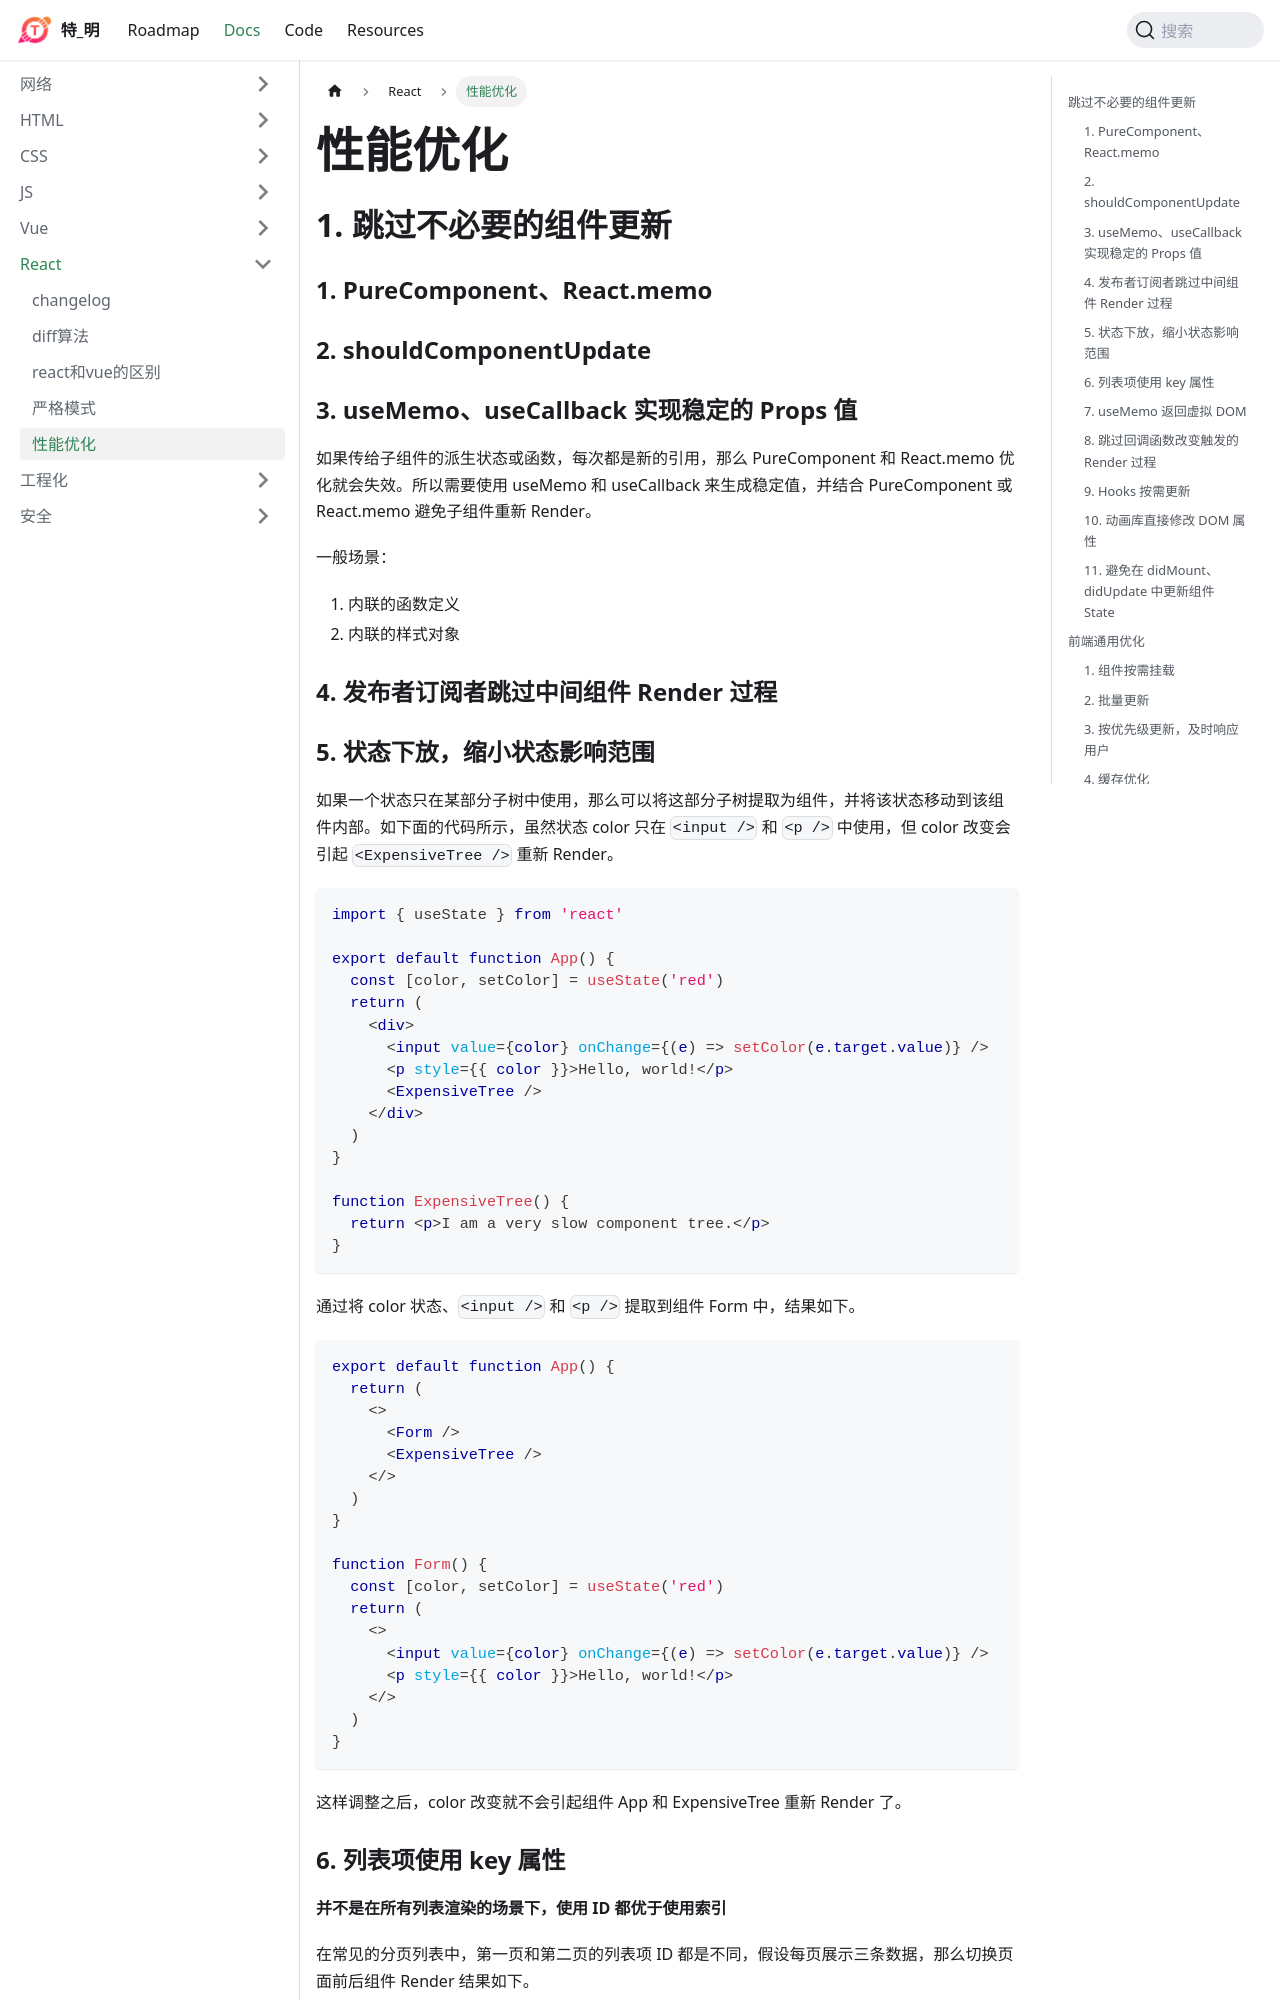

repository: huteming/huteming.github.io · page: docs/react/性能优化.html · generator: docusaurus

## 跳过不必要的组件更新

### 1. PureComponent、React.memo

### 2. shouldComponentUpdate

### 3. useMemo、useCallback 实现稳定的 Props 值

如果传给子组件的派生状态或函数，每次都是新的引用，那么 PureComponent 和 React.memo 优化就会失效。所以需要使用 useMemo 和 useCallback 来生成稳定值，并结合 PureComponent 或 React.memo 避免子组件重新 Render。

一般场景：

1. 内联的函数定义
2. 内联的样式对象

### 4. 发布者订阅者跳过中间组件 Render 过程

### 5. 状态下放，缩小状态影响范围

如果一个状态只在某部分子树中使用，那么可以将这部分子树提取为组件，并将该状态移动到该组件内部。如下面的代码所示，虽然状态 color 只在 `<input />` 和 `<p />` 中使用，但 color 改变会引起 `<ExpensiveTree />` 重新 Render。

```jsx
import { useState } from 'react'

export default function App() {
  const [color, setColor] = useState('red')
  return (
    <div>
      <input value={color} onChange={(e) => setColor(e.target.value)} />
      <p style={{ color }}>Hello, world!</p>
      <ExpensiveTree />
    </div>
  )
}

function ExpensiveTree() {
  return <p>I am a very slow component tree.</p>
}
```

通过将 color 状态、`<input />` 和 `<p />` 提取到组件 Form 中，结果如下。

```jsx
export default function App() {
  return (
    <>
      <Form />
      <ExpensiveTree />
    </>
  )
}

function Form() {
  const [color, setColor] = useState('red')
  return (
    <>
      <input value={color} onChange={(e) => setColor(e.target.value)} />
      <p style={{ color }}>Hello, world!</p>
    </>
  )
}
```

这样调整之后，color 改变就不会引起组件 App 和 ExpensiveTree 重新 Render 了。
